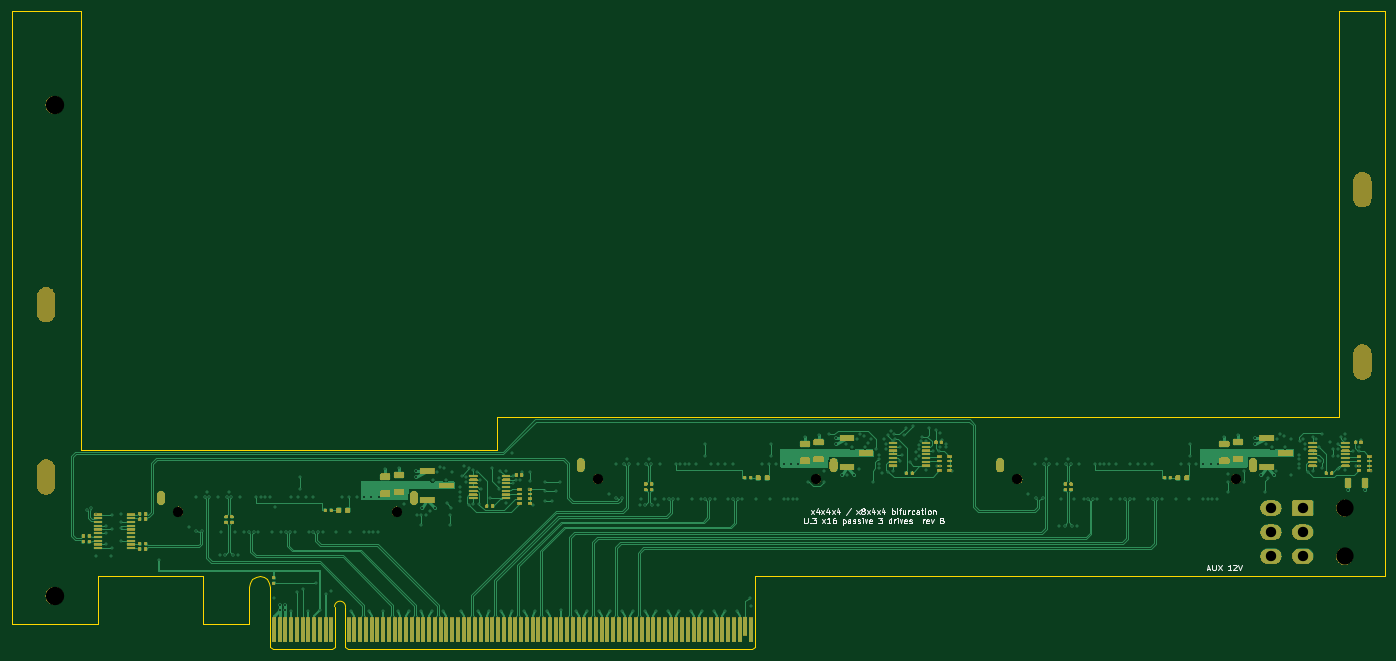
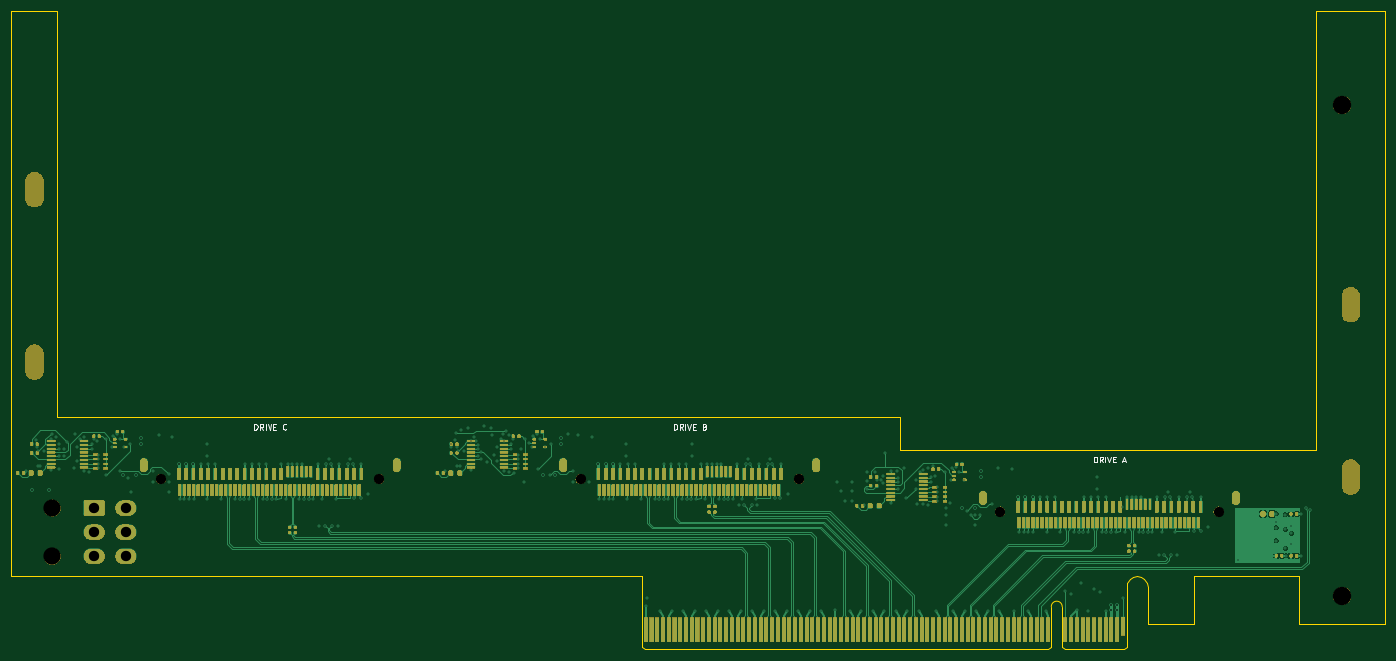
Circuit board: 11 layer files. Board 239.0 x 111.2 mm.
- bottom_copper: u3_x16p3-B_Cu.gbl (76993 bytes)
- bottom_mask: u3_x16p3-B_Mask.gbs (245529 bytes)
- paste: u3_x16p3-B_Paste.gbp (11111 bytes)
- bottom_silk: u3_x16p3-B_Silkscreen.gbo (20526 bytes)
- outline: u3_x16p3-Edge_Cuts.gm1 (2426 bytes)
- top_copper: u3_x16p3-F_Cu.gtl (60217 bytes)
- top_mask: u3_x16p3-F_Mask.gts (157209 bytes)
- paste: u3_x16p3-F_Paste.gtp (6194 bytes)
- top_silk: u3_x16p3-F_Silkscreen.gto (30169 bytes)
- drill: u3_x16p3-NPTH.drl (371 bytes)
- drill: u3_x16p3-PTH.drl (6288 bytes)

=== bottom_copper: u3_x16p3-B_Cu.gbl (76993 bytes, source omitted) ===
=== bottom_mask: u3_x16p3-B_Mask.gbs (245529 bytes, source omitted) ===
=== paste: u3_x16p3-B_Paste.gbp (11111 bytes, source omitted) ===
=== bottom_silk: u3_x16p3-B_Silkscreen.gbo (20526 bytes, source omitted) ===
=== outline: u3_x16p3-Edge_Cuts.gm1 ===
G04 #@! TF.GenerationSoftware,KiCad,Pcbnew,7.0.11+dfsg-1build4*
G04 #@! TF.CreationDate,2026-11-09T18:01:47+00:00*
G04 #@! TF.ProjectId,u3_x16p3,75335f78-3136-4703-932e-6b696361645f,rev?*
G04 #@! TF.SameCoordinates,Original*
G04 #@! TF.FileFunction,Profile,NP*
%FSLAX46Y46*%
G04 Gerber Fmt 4.6, Leading zero omitted, Abs format (unit mm)*
G04 Created by KiCad (PCBNEW 7.0.11+dfsg-1build4) date 2026-11-09 18:01:47*
%MOMM*%
%LPD*%
G01*
G04 APERTURE LIST*
G04 #@! TA.AperFunction,Profile*
%ADD10C,0.100000*%
G04 #@! TD*
G04 APERTURE END LIST*
D10*
X184500000Y-65250000D02*
X112000000Y-65250000D01*
X144465469Y-87784530D02*
X144861080Y-88376602D01*
X229300000Y-91600000D02*
X229300000Y-87250000D01*
X141350000Y-89075000D02*
X141488919Y-88376602D01*
X184500000Y-59550000D02*
X184500000Y-65250000D01*
X142476602Y-87388919D02*
X143175000Y-87250000D01*
X112000000Y11150000D02*
X100000000Y11150000D01*
X115000000Y-87250000D02*
X133350000Y-87250000D01*
X143873397Y-87388919D02*
X144465469Y-87784530D01*
X331000000Y-59550000D02*
X184500000Y-59550000D01*
X141350000Y-95500000D02*
X141350000Y-89075000D01*
X331000000Y11150000D02*
X331000000Y-59550000D01*
X115000000Y-95500000D02*
X115000000Y-87250000D01*
X339000000Y-87250000D02*
X339000000Y11150000D01*
X229300000Y-87250000D02*
X339000000Y-87250000D01*
X112000000Y-65250000D02*
X112000000Y11150000D01*
X100000000Y11150000D02*
X100000000Y-95500000D01*
X143175000Y-87250000D02*
X143873397Y-87388919D01*
X133350000Y-95500000D02*
X141350000Y-95500000D01*
X141488919Y-88376602D02*
X141884530Y-87784530D01*
X141884530Y-87784530D02*
X142476602Y-87388919D01*
X339000000Y11150000D02*
X331000000Y11150000D01*
X144861080Y-88376602D02*
X145000000Y-89075000D01*
X133350000Y-87250000D02*
X133350000Y-95500000D01*
X145000000Y-89075000D02*
X145000000Y-91600000D01*
X100000000Y-95500000D02*
X115000000Y-95500000D01*
X145000000Y-91600000D02*
X145000000Y-99500000D01*
X145000000Y-99500000D02*
X145500000Y-100000000D01*
X145500000Y-100000000D02*
X155700000Y-100000000D01*
X156200000Y-92550000D02*
X156200000Y-99500000D01*
X156200000Y-99500000D02*
X155700000Y-100000000D01*
X158100000Y-92550000D02*
X158100000Y-99500000D01*
X158100000Y-99500000D02*
X158600000Y-100000000D01*
X158600000Y-100000000D02*
X228800000Y-100000000D01*
X229300000Y-91600000D02*
X229300000Y-99500000D01*
X229300000Y-99500000D02*
X228800000Y-100000000D01*
X158100000Y-92550000D02*
G75*
G03*
X156200000Y-92550000I-950000J0D01*
G01*
M02*

=== top_copper: u3_x16p3-F_Cu.gtl (60217 bytes, source omitted) ===
=== top_mask: u3_x16p3-F_Mask.gts (157209 bytes, source omitted) ===
=== paste: u3_x16p3-F_Paste.gtp ===
G04 #@! TF.GenerationSoftware,KiCad,Pcbnew,7.0.11+dfsg-1build4*
G04 #@! TF.CreationDate,2026-11-09T18:01:47+00:00*
G04 #@! TF.ProjectId,u3_x16p3,75335f78-3136-4703-932e-6b696361645f,rev?*
G04 #@! TF.SameCoordinates,Original*
G04 #@! TF.FileFunction,Paste,Top*
G04 #@! TF.FilePolarity,Positive*
%FSLAX46Y46*%
G04 Gerber Fmt 4.6, Leading zero omitted, Abs format (unit mm)*
G04 Created by KiCad (PCBNEW 7.0.11+dfsg-1build4) date 2026-11-09 18:01:47*
%MOMM*%
%LPD*%
G01*
G04 APERTURE LIST*
G04 Aperture macros list*
%AMRoundRect*
0 Rectangle with rounded corners*
0 $1 Rounding radius*
0 $2 $3 $4 $5 $6 $7 $8 $9 X,Y pos of 4 corners*
0 Add a 4 corners polygon primitive as box body*
4,1,4,$2,$3,$4,$5,$6,$7,$8,$9,$2,$3,0*
0 Add four circle primitives for the rounded corners*
1,1,$1+$1,$2,$3*
1,1,$1+$1,$4,$5*
1,1,$1+$1,$6,$7*
1,1,$1+$1,$8,$9*
0 Add four rect primitives between the rounded corners*
20,1,$1+$1,$2,$3,$4,$5,0*
20,1,$1+$1,$4,$5,$6,$7,0*
20,1,$1+$1,$6,$7,$8,$9,0*
20,1,$1+$1,$8,$9,$2,$3,0*%
G04 Aperture macros list end*
%ADD10RoundRect,0.250000X0.650000X-0.325000X0.650000X0.325000X-0.650000X0.325000X-0.650000X-0.325000X0*%
%ADD11R,0.800000X0.500000*%
%ADD12R,0.800000X0.400000*%
%ADD13RoundRect,0.140000X-0.140000X-0.170000X0.140000X-0.170000X0.140000X0.170000X-0.140000X0.170000X0*%
%ADD14RoundRect,0.218750X0.218750X0.256250X-0.218750X0.256250X-0.218750X-0.256250X0.218750X-0.256250X0*%
%ADD15R,2.510000X1.000000*%
%ADD16RoundRect,0.100000X-0.637500X-0.100000X0.637500X-0.100000X0.637500X0.100000X-0.637500X0.100000X0*%
%ADD17RoundRect,0.135000X0.185000X-0.135000X0.185000X0.135000X-0.185000X0.135000X-0.185000X-0.135000X0*%
%ADD18RoundRect,0.140000X0.170000X-0.140000X0.170000X0.140000X-0.170000X0.140000X-0.170000X-0.140000X0*%
%ADD19RoundRect,0.135000X-0.135000X-0.185000X0.135000X-0.185000X0.135000X0.185000X-0.135000X0.185000X0*%
%ADD20RoundRect,0.250000X-0.325000X-0.650000X0.325000X-0.650000X0.325000X0.650000X-0.325000X0.650000X0*%
G04 APERTURE END LIST*
D10*
X238000000Y-67175000D03*
X238000000Y-64225000D03*
D11*
X261400000Y-66450000D03*
D12*
X261400000Y-67250000D03*
X261400000Y-68050000D03*
D11*
X261400000Y-68850000D03*
X263200000Y-68850000D03*
D12*
X263200000Y-68050000D03*
X263200000Y-67250000D03*
D11*
X263200000Y-66450000D03*
D13*
X187820000Y-69650000D03*
X188780000Y-69650000D03*
D14*
X304487500Y-70100000D03*
X302912500Y-70100000D03*
D10*
X311000000Y-67175000D03*
X311000000Y-64225000D03*
D15*
X245345000Y-63219999D03*
X248655000Y-65759999D03*
X245345000Y-68299999D03*
X172345000Y-68920000D03*
X175655000Y-71460000D03*
X172345000Y-74000000D03*
D16*
X253337500Y-64100000D03*
X253337500Y-64750000D03*
X253337500Y-65400000D03*
X253337500Y-66050000D03*
X253337500Y-66700000D03*
X253337500Y-67350000D03*
X253337500Y-68000000D03*
X259062500Y-68000000D03*
X259062500Y-67350000D03*
X259062500Y-66700000D03*
X259062500Y-66050000D03*
X259062500Y-65400000D03*
X259062500Y-64750000D03*
X259062500Y-64100000D03*
D11*
X334400000Y-66450000D03*
D12*
X334400000Y-67250000D03*
X334400000Y-68050000D03*
D11*
X334400000Y-68850000D03*
X336200000Y-68850000D03*
D12*
X336200000Y-68050000D03*
X336200000Y-67250000D03*
D11*
X336200000Y-66450000D03*
D17*
X145600000Y-88510000D03*
X145600000Y-87490000D03*
D10*
X165000000Y-72875000D03*
X165000000Y-69925000D03*
D11*
X188400000Y-72150000D03*
D12*
X188400000Y-72950000D03*
X188400000Y-73750000D03*
D11*
X188400000Y-74550000D03*
X190200000Y-74550000D03*
D12*
X190200000Y-73750000D03*
X190200000Y-72950000D03*
D11*
X190200000Y-72150000D03*
D18*
X138340000Y-77880000D03*
X138340000Y-76920000D03*
D19*
X255690000Y-69350000D03*
X256710000Y-69350000D03*
D18*
X211340000Y-72180000D03*
X211340000Y-71220000D03*
D14*
X231487500Y-70100000D03*
X229912500Y-70100000D03*
D15*
X318345000Y-63219999D03*
X321655000Y-65759999D03*
X318345000Y-68299999D03*
D19*
X227590000Y-70100000D03*
X228610000Y-70100000D03*
D13*
X333820000Y-63950000D03*
X334780000Y-63950000D03*
D19*
X122290000Y-81574999D03*
X123310000Y-81574999D03*
D10*
X313400000Y-66875000D03*
X313400000Y-63925000D03*
D20*
X332525000Y-71000000D03*
X335475000Y-71000000D03*
D19*
X112490000Y-81225000D03*
X113510000Y-81225000D03*
D16*
X180337500Y-69800000D03*
X180337500Y-70450000D03*
X180337500Y-71100000D03*
X180337500Y-71750000D03*
X180337500Y-72400000D03*
X180337500Y-73050000D03*
X180337500Y-73700000D03*
X186062500Y-73700000D03*
X186062500Y-73050000D03*
X186062500Y-72400000D03*
X186062500Y-71750000D03*
X186062500Y-71100000D03*
X186062500Y-70450000D03*
X186062500Y-69800000D03*
D19*
X122290000Y-82525000D03*
X123310000Y-82525000D03*
X182690000Y-75050000D03*
X183710000Y-75050000D03*
X122290000Y-76375000D03*
X123310000Y-76375000D03*
X154590000Y-75800000D03*
X155610000Y-75800000D03*
D18*
X284340000Y-72180000D03*
X284340000Y-71220000D03*
X283340000Y-72180000D03*
X283340000Y-71220000D03*
D19*
X300590000Y-70100000D03*
X301610000Y-70100000D03*
D16*
X115037500Y-76525000D03*
X115037500Y-77175000D03*
X115037500Y-77825000D03*
X115037500Y-78475000D03*
X115037500Y-79125000D03*
X115037500Y-79775000D03*
X115037500Y-80425000D03*
X115037500Y-81075000D03*
X115037500Y-81725000D03*
X115037500Y-82375000D03*
X120762500Y-82375000D03*
X120762500Y-81725000D03*
X120762500Y-81075000D03*
X120762500Y-80425000D03*
X120762500Y-79775000D03*
X120762500Y-79125000D03*
X120762500Y-78475000D03*
X120762500Y-77825000D03*
X120762500Y-77175000D03*
X120762500Y-76525000D03*
D10*
X167400000Y-72575000D03*
X167400000Y-69625000D03*
D19*
X122290000Y-77325000D03*
X123310000Y-77325000D03*
X112490000Y-80275000D03*
X113510000Y-80275000D03*
D16*
X326337500Y-64100000D03*
X326337500Y-64750000D03*
X326337500Y-65400000D03*
X326337500Y-66050000D03*
X326337500Y-66700000D03*
X326337500Y-67350000D03*
X326337500Y-68000000D03*
X332062500Y-68000000D03*
X332062500Y-67350000D03*
X332062500Y-66700000D03*
X332062500Y-66050000D03*
X332062500Y-65400000D03*
X332062500Y-64750000D03*
X332062500Y-64100000D03*
D13*
X260820000Y-63950000D03*
X261780000Y-63950000D03*
D10*
X240400000Y-66875000D03*
X240400000Y-63925000D03*
D18*
X210340000Y-72180000D03*
X210340000Y-71220000D03*
X137340000Y-77880000D03*
X137340000Y-76920000D03*
D19*
X328690000Y-69350000D03*
X329710000Y-69350000D03*
D14*
X158487500Y-75800000D03*
X156912500Y-75800000D03*
M02*

=== top_silk: u3_x16p3-F_Silkscreen.gto (30169 bytes, source omitted) ===
=== drill: u3_x16p3-NPTH.drl ===
M48
METRIC
T1C1.780
T2C3.000
T3C3.200
%
G90
G05
T1
X129.0Y-76.0
X167.0Y-76.0
X202.0Y-70.3
X240.0Y-70.3
X275.0Y-70.3
X313.0Y-70.3
T2
X331.9Y-75.4
X331.9Y-83.8
T3
X107.5Y-5.25
X107.5Y-90.65
T3
G00X106.0Y-38.5
M15
G01X106.0Y-41.5
M16
G05
G00X106.0Y-68.5
M15
G01X106.0Y-71.5
M16
G05
G00X335.0Y-18.5
M15
G01X335.0Y-21.5
M16
G05
G00X335.0Y-48.5
M15
G01X335.0Y-51.5
M16
G05
M30

=== drill: u3_x16p3-PTH.drl (6288 bytes, source omitted) ===
